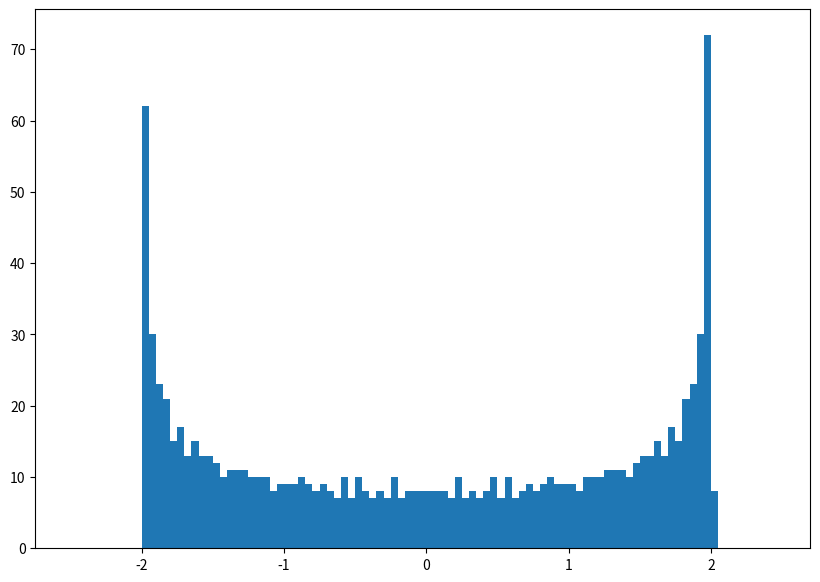

Write the Python code that produced this figure.
import random
from scipy import stats
import numpy as np
import matplotlib.pyplot as plt


class BlockMatrix:
  def __init__(self, block_dim: int, entries: np.ndarray):
    if len(entries) != 2:
      raise ValueError('Needs to be a matrix')
    elif entries.shape[0] != entries.shape[1]:
      raise ValueError('Needs to be a square matrix')
    elif entries.shape[0] % block_dim != 0:
      raise ValueError('Underlying dimension needs to be divisible by block dimension')
    self.entries = entries
    self.block_dim = block_dim

  def _translate_index(self, i: int) -> tuple[int]:
    return (i * self.block_dim, (i + 1) * self.block_dim)
  
  def __len__(self) -> int:
    return self.entries.shape[0] // self.block_dim
  
  def __getitem__(self, indices: tuple[int]) -> np.ndarray:
    i, j = indices
    i_start, i_end = self._translate_index(i)
    j_start, j_end = self._translate_index(j)
    return self.entries[i_start:i_end, j_start:j_end]
  
  def __setitem__(self, indices: tuple[int], matrix: np.ndarray):
    i, j = indices
    i_start, i_end = self._translate_index(i)
    j_start, j_end = self._translate_index(j)
    for k in range(i_start, i_end):
      for l in range(j_start, j_end):
        self.entries[k][l] = matrix[k - i_start][l - j_start]

  def trace(self) -> np.ndarray:
    res = np.zeros(self.block_dim, dtype=complex)
    for i in range(len(self)):
      res += self[i][i]


def make_delta_matrix(n):
  """Returns an nxn diagonal matrix where 50% of the entries are 1.0 and 50% are -1.0."""
  mat = np.zeros([n, n], dtype=complex)
  for i in range(n):
    mat[i][i] = random.choice([1.0 + 0.0j, -1.0 + 0.0j])
  return mat


def model_delta_addition(n):
  d = make_delta_matrix(n)
  return np.linalg.eigvals(d + scramble_with_unitary(d))


def scramble_with_unitary(mat: np.ndarray) -> np.ndarray:
  u = stats.unitary_group.rvs(dim=mat.shape[0])
  return np.matmul(u, np.matmul(mat, u.conj().T))


def main():
  eigenvals = list(map(lambda c: c.real, model_delta_addition(1000)))
  fig, ax = plt.subplots(figsize=(10, 7))
  ax.hist(eigenvals, bins=[-2.5 + (0.05 * i) for i in range(int(5 / 0.05))])
  plt.savefig('eigenvalues.png')


if __name__ == '__main__':
  main()